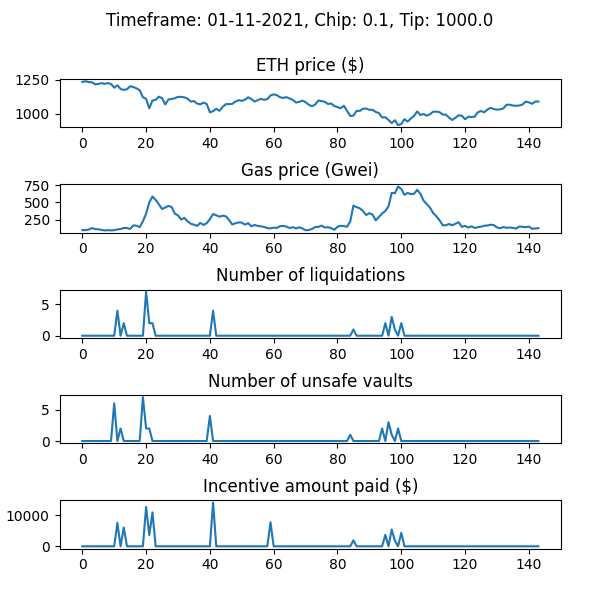

Values plotted in this chart, from the file beside it:
WETH_price, gas_price_gwei, num_new_barks, num_sales_taken, incentive_amount, num_unsafe_vaults, auction_debt, avg_time_to_liquidation
1233, 98.38, 0, 0, 0.0, 0, 0.0, 
1238, 98.87, 0, 0, 0.0, 0, 0.0, 
1232, 106.6, 0, 0, 0.0, 0, 0.0, 
1230, 128.2, 0, 0, 0.0, 0, 0.0, 
1215, 113.9, 0, 0, 0.0, 0, 0.0, 
1217, 110.1, 0, 0, 0.0, 0, 0.0, 
1224, 102.7, 0, 0, 0.0, 0, 0.0, 
1218, 93.89, 0, 0, 0.0, 0, 0.0, 
1224, 98.06, 0, 0, 0.0, 0, 0.0, 
1217, 95.19, 0, 0, 0.0, 0, 0.0, 
1190, 97.39, 0, 0, 0.0, 6, 0.0, 
1208, 108.5, 4, 0, 7510, 0, 35098, 1.176
1181, 114.2, 0, 0, 0.0, 2, 35098, 1.176
1174, 129.1, 2, 0, 6012, 0, 75218, 1.175
1179, 129.3, 0, 0, 0.0, 0, 75218, 1.175
1201, 115.3, 0, 0, 0.0, 0, 75218, 1.175
1195, 166.5, 0, 0, 0.0, 0, 75218, 1.175
1185, 162.7, 0, 0, 0.0, 0, 75218, 1.175
1172, 142, 0, 6, 0.0, 0, 23660, 1.175
1120, 226.4, 0, 0, 0.0, 7, 23660, 1.175
1108, 335.4, 7, 0, 12596, 2, 79624, 1.17
1038, 500.3, 2, 0, 3597, 2, 95597, 1.169
1096, 584.6, 2, 0, 10867, 0, 184271, 1.167
1101, 534.1, 0, 0, 0.0, 0, 184271, 1.167
1124, 472.4, 0, 0, 0.0, 0, 184271, 1.167
1114, 403.4, 0, 0, 0.0, 0, 184271, 1.167
1068, 425.9, 0, 0, 0.0, 0, 184271, 1.167
1104, 448.7, 0, 0, 0.0, 0, 184271, 1.167
1108, 432.7, 0, 5, 0.0, 0, 153426, 1.167
1113, 336.2, 0, 0, 0.0, 0, 153426, 1.167
1123, 311.5, 0, 0, 0.0, 0, 153426, 1.167
1123, 252.3, 0, 1, 0.0, 0, 145792, 1.167
1120, 274.8, 0, 1, 0.0, 0, 145676, 1.167
1109, 226.5, 0, 1, 0.0, 0, 144639, 1.167
1089, 191.4, 0, 0, 0.0, 0, 144639, 1.167
1092, 177.5, 0, 0, 0.0, 0, 144639, 1.167
1074, 159.8, 0, 0, 0.0, 0, 144639, 1.167
1068, 202.8, 0, 0, 0.0, 0, 144639, 1.167
1081, 173.3, 0, 0, 0.0, 0, 144639, 1.167
1071, 197.9, 0, 7, 0.0, 0, 89138, 1.167
1010, 257.4, 0, 0, 0.0, 4, 89138, 1.167
1018, 331.2, 4, 0, 14056, 0, 189698, 1.165
1035, 313.2, 0, 0, 0.0, 0, 189698, 1.165
1021, 292.6, 0, 0, 0.0, 0, 189698, 1.165
1050, 306.9, 0, 2, 0.0, 0, 168283, 1.165
1070, 298.8, 0, 0, 0.0, 0, 168283, 1.165
1070, 245.8, 0, 0, 0.0, 0, 168283, 1.165
1071, 181.4, 0, 0, 0.0, 0, 168283, 1.165
1089, 196.8, 0, 0, 0.0, 0, 168283, 1.165
1099, 210, 0, 0, 0.0, 0, 168283, 1.165
1094, 206.9, 0, 0, 0.0, 0, 168283, 1.165
1102, 177.4, 0, 0, 0.0, 0, 168283, 1.165
1120, 199.3, 0, 0, 0.0, 0, 168283, 1.165
1107, 154.2, 0, 0, 0.0, 0, 168283, 1.165
1089, 172.8, 0, 0, 0.0, 0, 168283, 1.165
1098, 159.8, 0, 0, 0.0, 0, 168283, 1.165
1109, 152.9, 0, 0, 0.0, 0, 168283, 1.165
1101, 144.6, 0, 0, 0.0, 0, 168283, 1.165
1106, 128.6, 0, 0, 0.0, 0, 168283, 1.165
1133, 123.5, 0, 0, 7703, 0, 168283, 1.165
... 84 more rows
